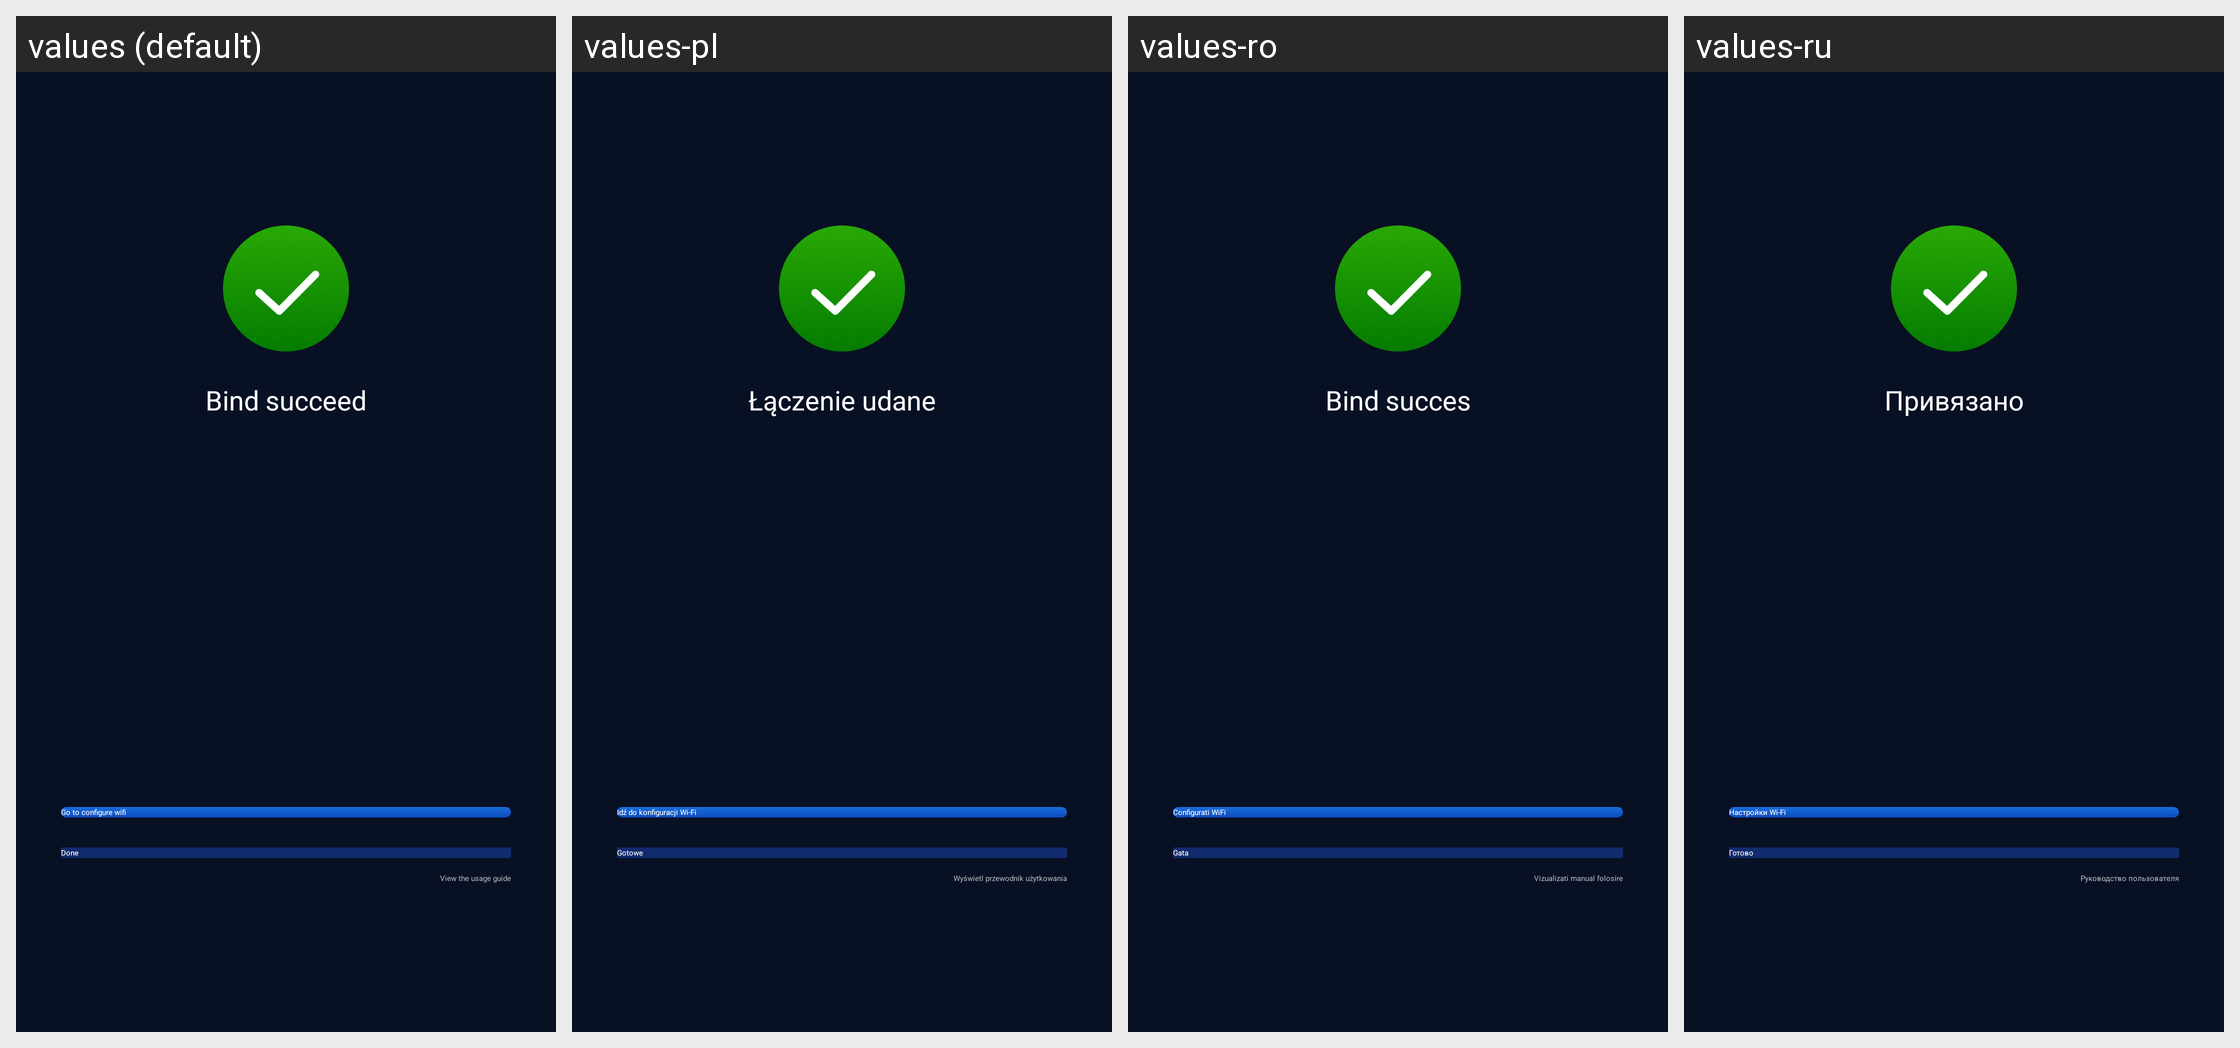

This grid shows one Android layout under several languages. Give, for every string resource on the screen, its name, the default text and each shown locale's text.
Android screen res/layout/sport_module_activity_bind_mac_ok.xml rendered under 4 locales, left to right: values (default), values-pl, values-ro, values-ru. Device: Nexus 5 (rendered at 1080×1920; each locale shown at half size, 540×960, under a caption strip naming it); theme AppTheme_1.
Other locales in the repository, not shown: values-af, values-ar, values-bs, values-ca, values-cs, values-da, values-de, values-de-rDE, values-en, values-en-rGB, values-es, values-et, values-fi, values-fr, values-fr-rCA, values-fr-rFR, values-gl, values-hi, values-hr, values-hu, values-it, values-it-rIT, values-ja, values-ko, values-ko-rKR, values-nb, values-nl, values-pa, values-pt, values-sk, values-sr, values-sv, values-th, values-th-rTH, values-tr, values-tr-rTR, values-uk-rUA, values-vi, values-zh, values-zh-rCN, values-zh-rHK, values-zh-rTW.
Strings drawn on this screen, with the default value and each locale's value (text and hints the layout hard-codes, and strings that could not be matched under every locale, appear in the picture but are not listed):

sport_module_s2_bind_success
  values: Bind succeed
  values-pl: Łączenie udane
  values-ro: Bind succes
  values-ru: Привязано

sport_module_s2_done
  values: Done
  values-pl: Gotowe
  values-ro: Gata
  values-ru: Готово

sport_module_s2_view_use_guide
  values: View the usage guide
  values-pl: Wyświetl przewodnik użytkowania
  values-ro: Vizualizati manual folosire
  values-ru: Руководство пользователя

sport_module_s2_go2_config
  values: Go to configure wifi
  values-pl: Idź do konfiguracji Wi-Fi
  values-ro: Configurati WiFi
  values-ru: Настройки Wi-Fi
